Run: headless pygame with SDL's dummy video driver; simulated clock (each Clock.tick advances the game by its frame time, no real sleeping); random seed 0; keys injected as events and as key.get_pressed() state; no mouse input.
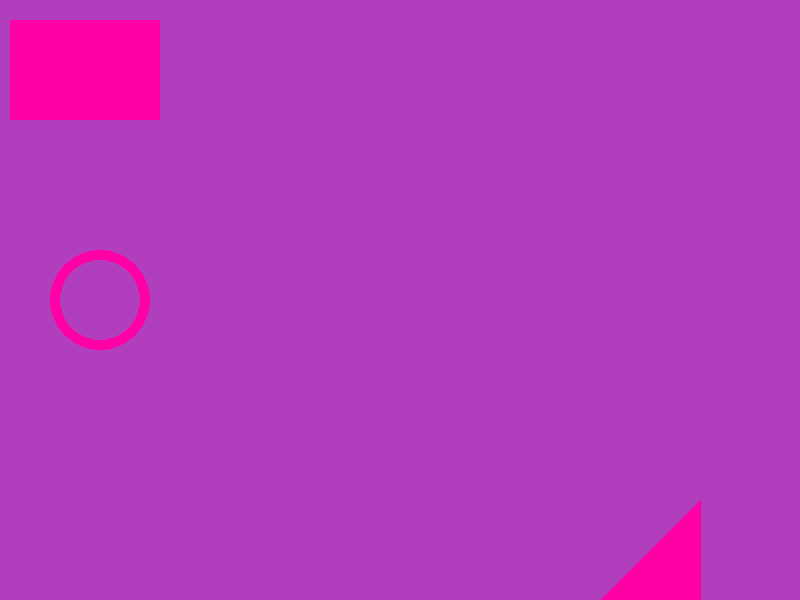
Frame 1 of 4 · flips 1–60 · no input
Frame 2 of 4 · flips 61–180 · tapped SPACE, RETURN · held RIGHT (→), D · screen unchanged from frame 1, image omitted
Frame 3 of 4 · flips 181–300 · held DOWN (↓), S · screen unchanged from frame 2, image omitted
Frame 4 of 4 · flips 301–420 · held LEFT (←), A, UP (↑), W · screen unchanged from frame 3, image omitted

The pygame program that drew these frames:

import pygame

pygame.init() # initialize = to start

screen = pygame.display.set_mode((800, 600)) # size
#                                  w    h
running = True
# main game loop
while running:
    # event: an action triggered by a user input
    for event in pygame.event.get(): # responsible to get events coming from user
        if event.type == pygame.QUIT:
            running = False

    screen.fill((176, 62, 189)) # what color you want to fill in your screen

    # Circle

    pygame.draw.circle(
        screen, 
        (255, 0, 166), # color
        (100, 300), # centrer cords
        50, # radius
        10 #size of border (optional, if no specified, everything will be fill)
    )

    # Rectangle

    pygame.draw.rect(
        screen, 
        (255, 0, 166), # color
        pygame.Rect(10, 20, 150, 100) # x, y, width, height
    )

    # Polygon

    pygame.draw.polygon(
        screen, 
        (255, 0, 166), # color
        (
            (500, 700), 
            (700, 700), 
            (700, 500)
        ) #cords of all the points (can be more than 2)
    )
    
    # Line

    pygame.draw.line(
        screen, 
        (255, 0, 166), # color
        (500, 700), 
        (700, 500) #cords of 2 of the points (line hve 2 cords)
    )


    # note: keep this line at the bottom below everything
    pygame.display.flip() # mean the same =v=
    # pygame.display.update()

pygame.quit()
